The GitHub repository yo-tech11/Fish_Freshness_Detection_Research_Project contains a labelled image folder "split" with 2 categories: fresh, spoiled. Examples follow, each with its label.

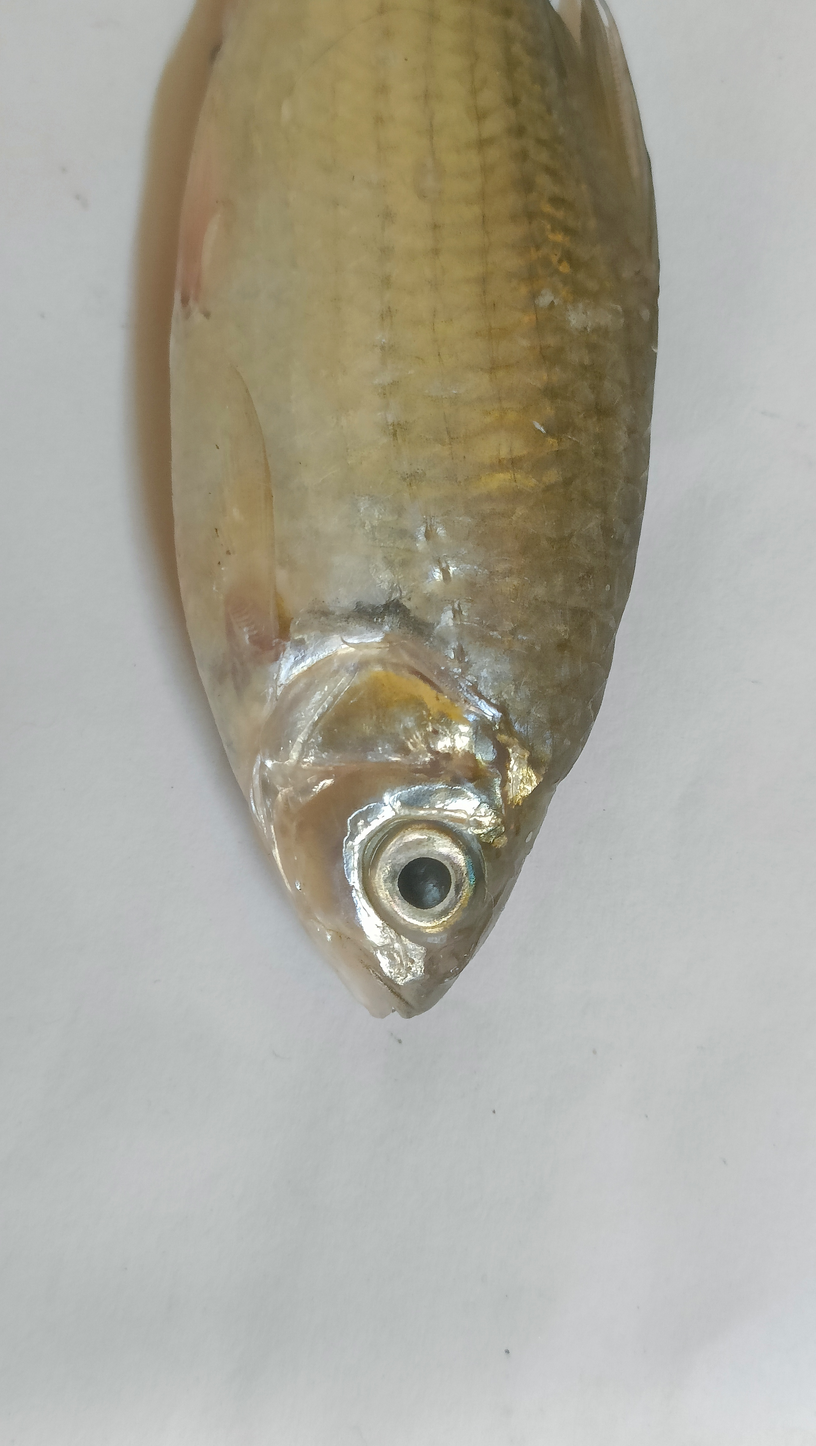
Label: fresh

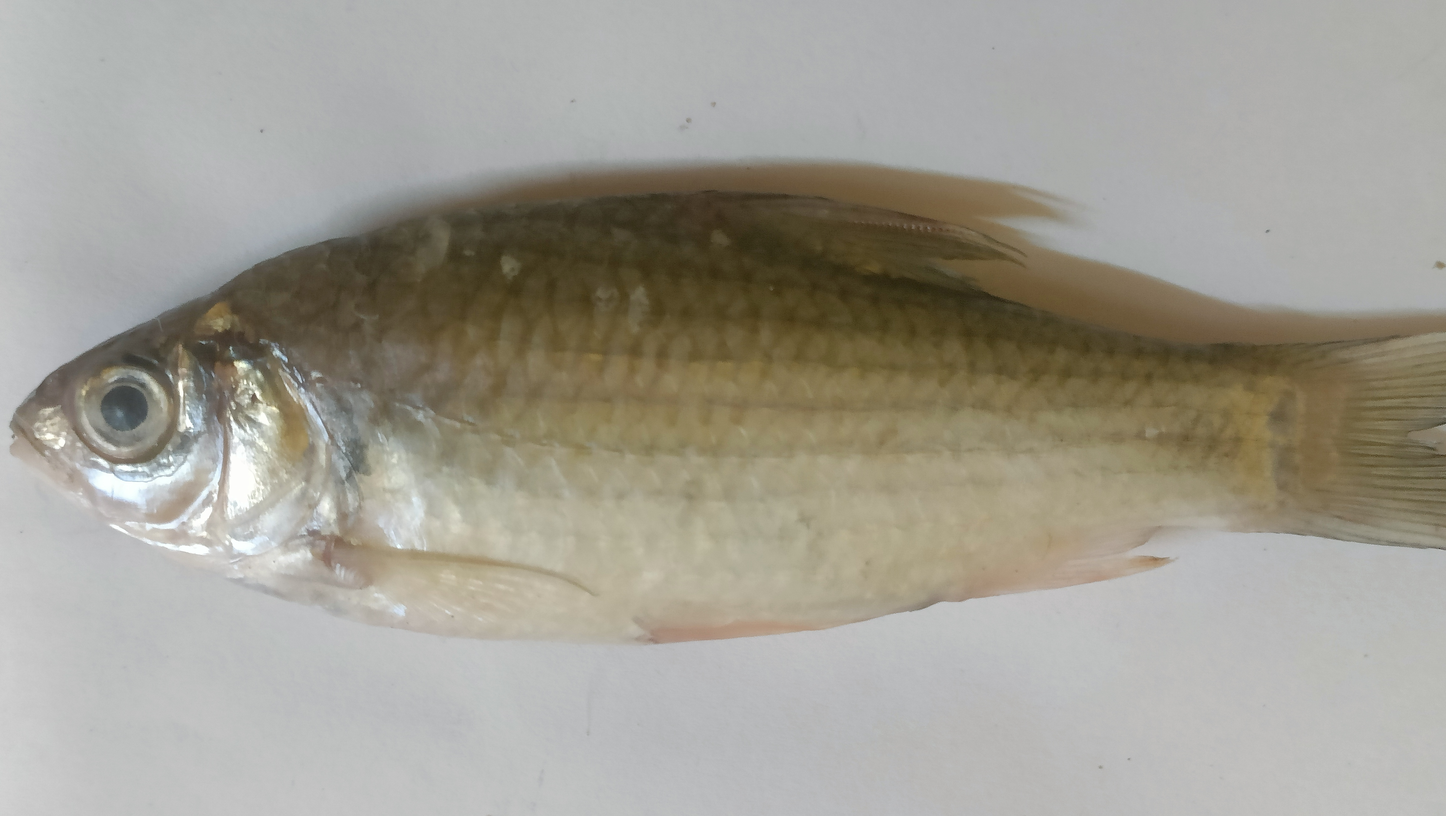
Label: spoiled

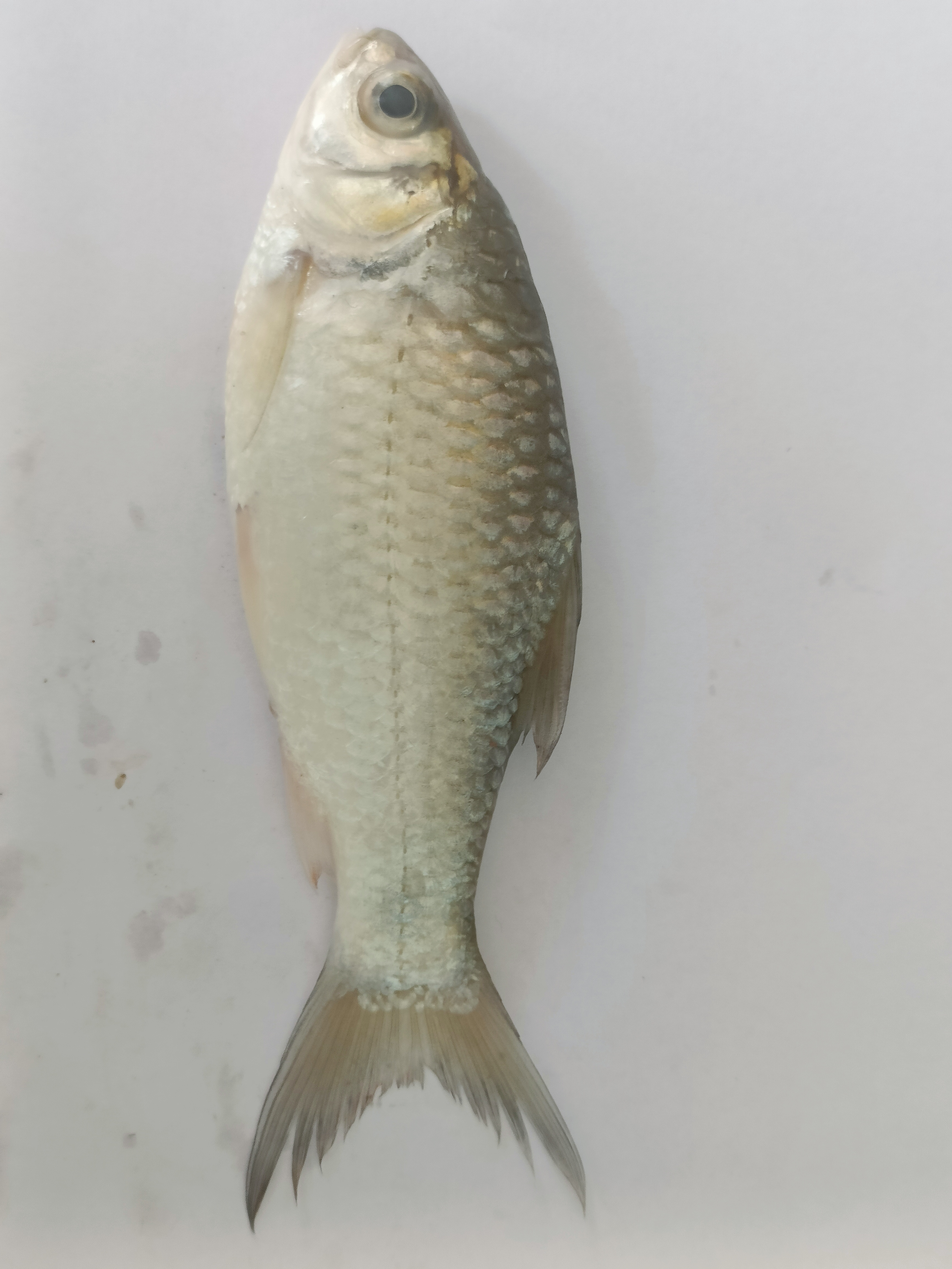
Label: fresh

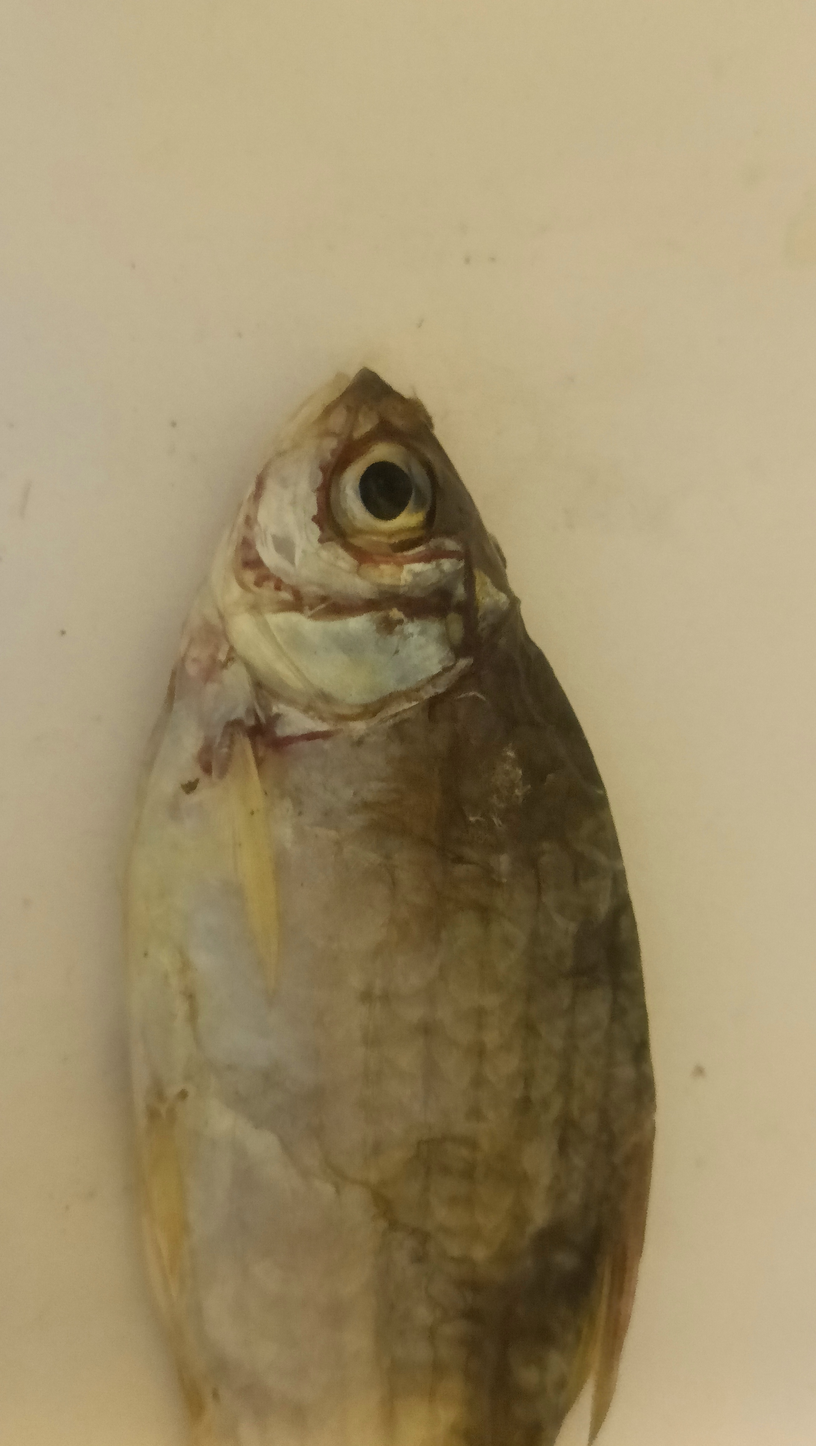
Label: spoiled

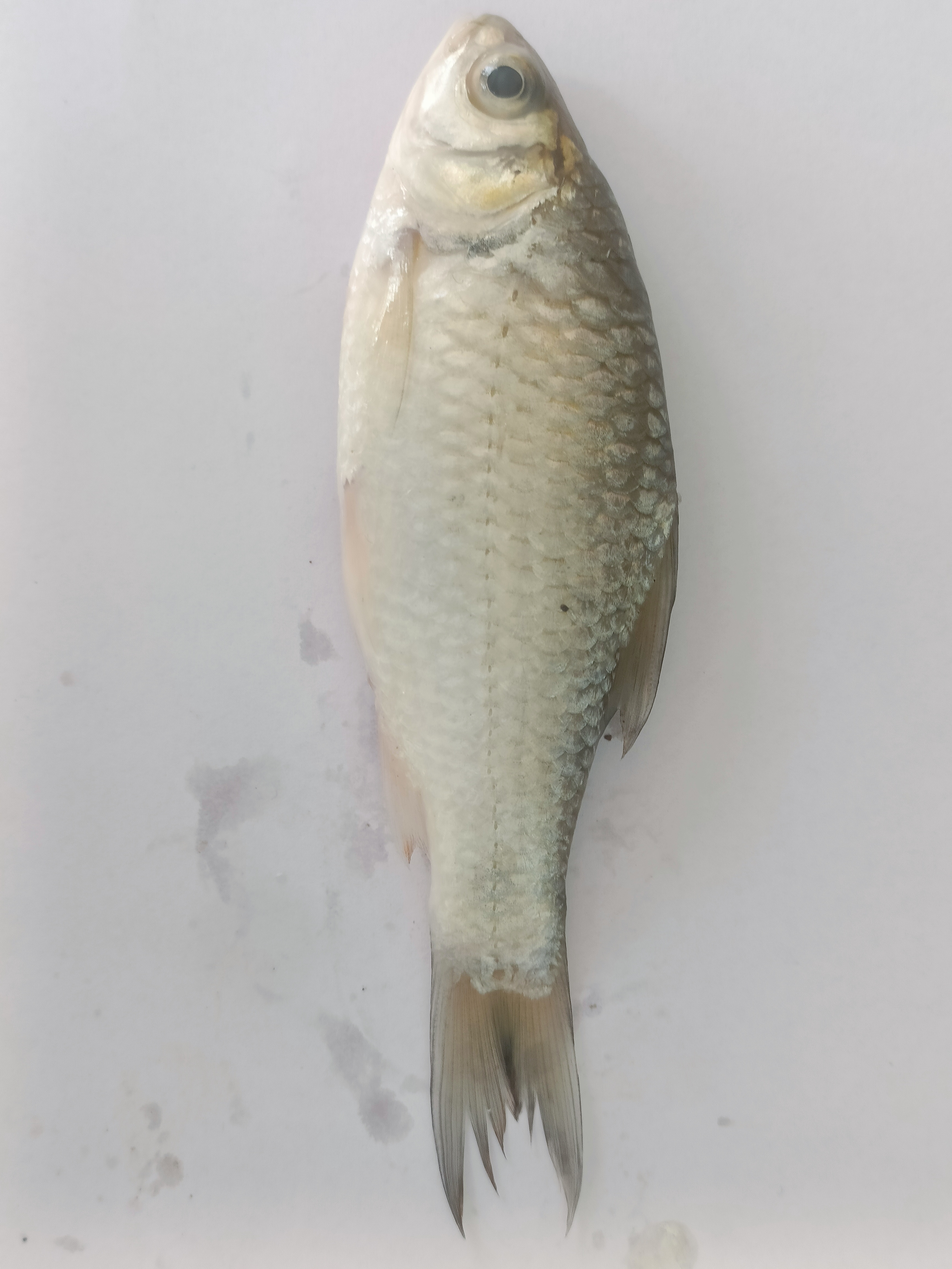
Label: fresh

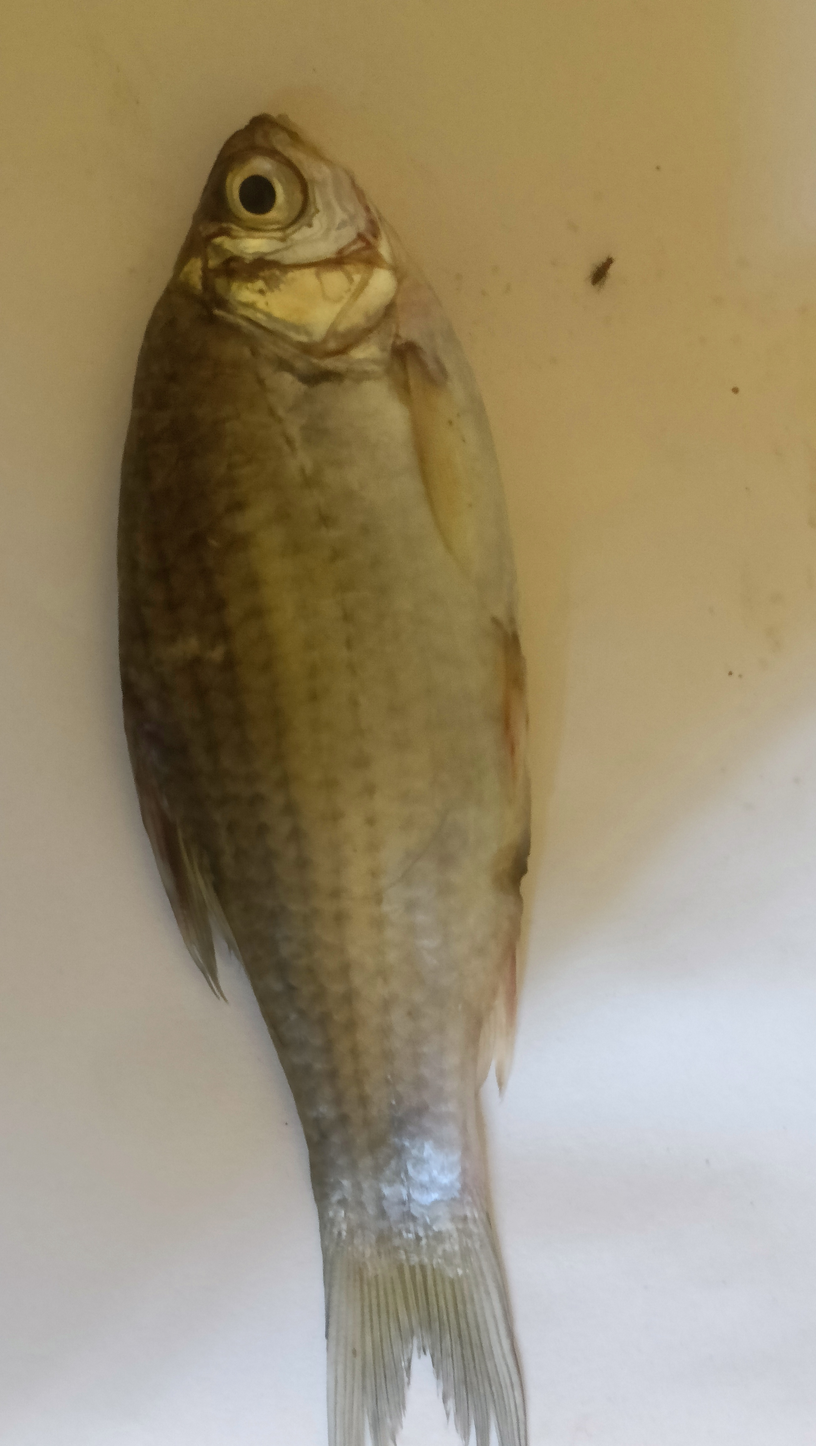
Label: spoiled
